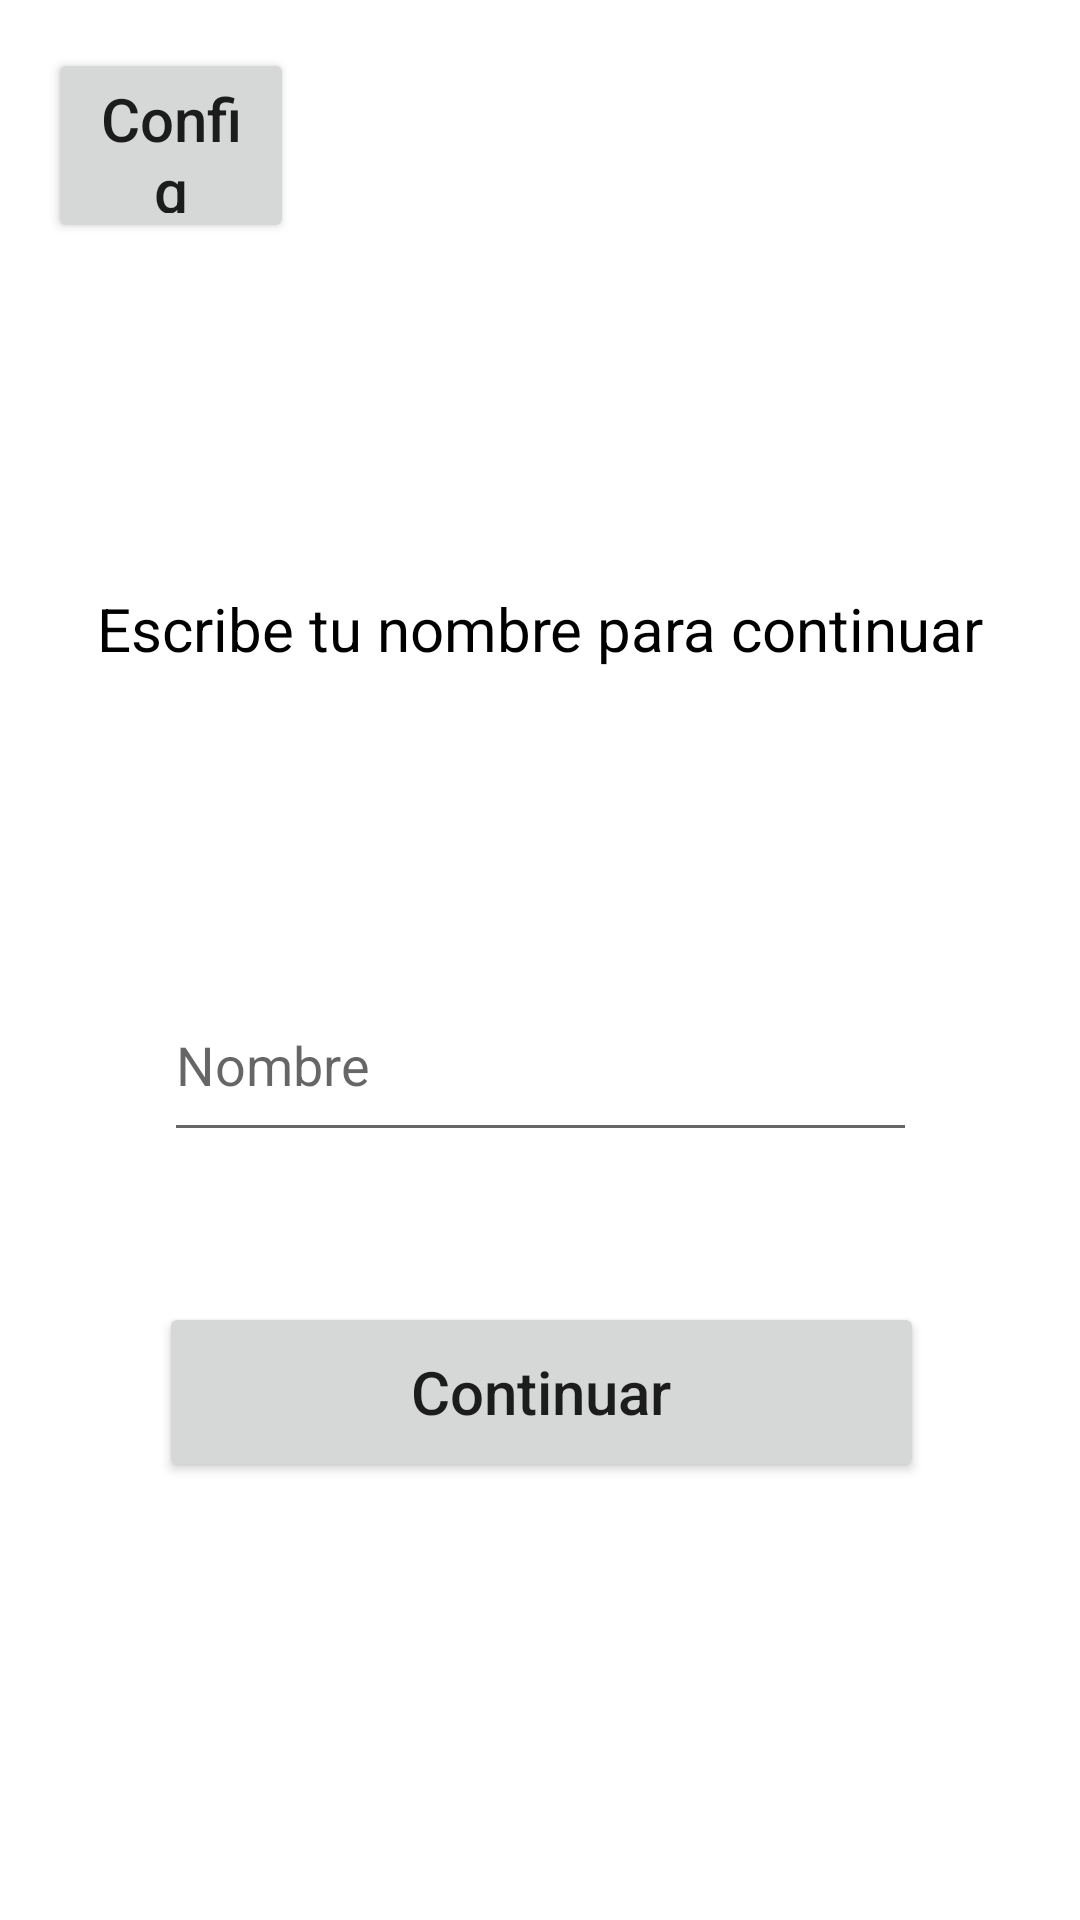

Android layout source for this screen:
<!-- AndroidManifest.xml: application theme Theme.Sem3 -->
<!-- res/layout/activity_main.xml -->
<?xml version="1.0" encoding="utf-8"?>
<androidx.constraintlayout.widget.ConstraintLayout xmlns:android="http://schemas.android.com/apk/res/android"
    xmlns:app="http://schemas.android.com/apk/res-auto"
    xmlns:tools="http://schemas.android.com/tools"
    android:id="@+id/mainact"
    android:layout_width="match_parent"
    android:layout_height="match_parent"
    tools:context=".MainActivity">

    <TextView
        android:id="@+id/textS1"
        android:layout_width="wrap_content"
        android:layout_height="wrap_content"
        android:layout_marginTop="196dp"
        android:text="Escribe tu nombre para continuar"
        android:textColor="#000000"
        android:textSize="20sp"
        app:layout_constraintEnd_toEndOf="parent"
        app:layout_constraintStart_toStartOf="parent"
        app:layout_constraintTop_toTopOf="parent" />

    <EditText
        android:id="@+id/nameInput"
        android:layout_width="251dp"
        android:layout_height="61dp"
        android:layout_marginTop="100dp"
        android:ems="10"
        android:hint="Nombre"
        android:inputType="textPersonName"
        app:layout_constraintEnd_toEndOf="parent"
        app:layout_constraintStart_toStartOf="parent"
        app:layout_constraintTop_toBottomOf="@+id/textS1" />

    <Button
        android:id="@+id/nextBtn"
        android:layout_width="255dp"
        android:layout_height="60dp"
        android:layout_marginTop="50dp"
        android:text="Continuar"
        android:textAllCaps="false"
        android:textSize="20sp"
        app:layout_constraintEnd_toEndOf="parent"
        app:layout_constraintHorizontal_bias="0.504"
        app:layout_constraintStart_toStartOf="parent"
        app:layout_constraintTop_toBottomOf="@+id/nameInput" />

    <Button
        android:id="@+id/settBtn"
        android:layout_width="0dp"
        android:layout_height="65dp"
        android:layout_marginStart="16dp"
        android:layout_marginTop="16dp"
        android:layout_marginEnd="262dp"
        android:layout_marginBottom="115dp"
        android:text="Config"
        android:textAllCaps="false"
        android:textSize="20sp"
        app:layout_constraintBottom_toTopOf="@+id/textS1"
        app:layout_constraintEnd_toEndOf="parent"
        app:layout_constraintStart_toStartOf="parent"
        app:layout_constraintTop_toTopOf="parent" />
</androidx.constraintlayout.widget.ConstraintLayout>
<!-- resources referenced by this layout -->
<resources>
  <style name="Theme.Sem3" parent="Theme.MaterialComponents.DayNight.DarkActionBar">
          
          <item name="colorPrimary">@color/purple_500</item>
          <item name="colorPrimaryVariant">@color/purple_700</item>
          <item name="colorOnPrimary">@color/white</item>
          
          <item name="colorSecondary">@color/teal_200</item>
          <item name="colorSecondaryVariant">@color/teal_700</item>
          <item name="colorOnSecondary">@color/black</item>
          
          <item name="android:statusBarColor" tools:targetApi="l">?attr/colorPrimaryVariant</item>
          
      </style>
  <!-- not gathered from this repository: default colours our renderer supplied (Android Studio template values) -->
  <color name="purple_500">#FF6200EE</color>
  <color name="purple_700">#FF3700B3</color>
  <color name="teal_200">#FF03DAC5</color>
  <color name="teal_700">#FF018786</color>
  <color name="black">#FF000000</color>
  <color name="white">#FFFFFFFF</color>
</resources>
